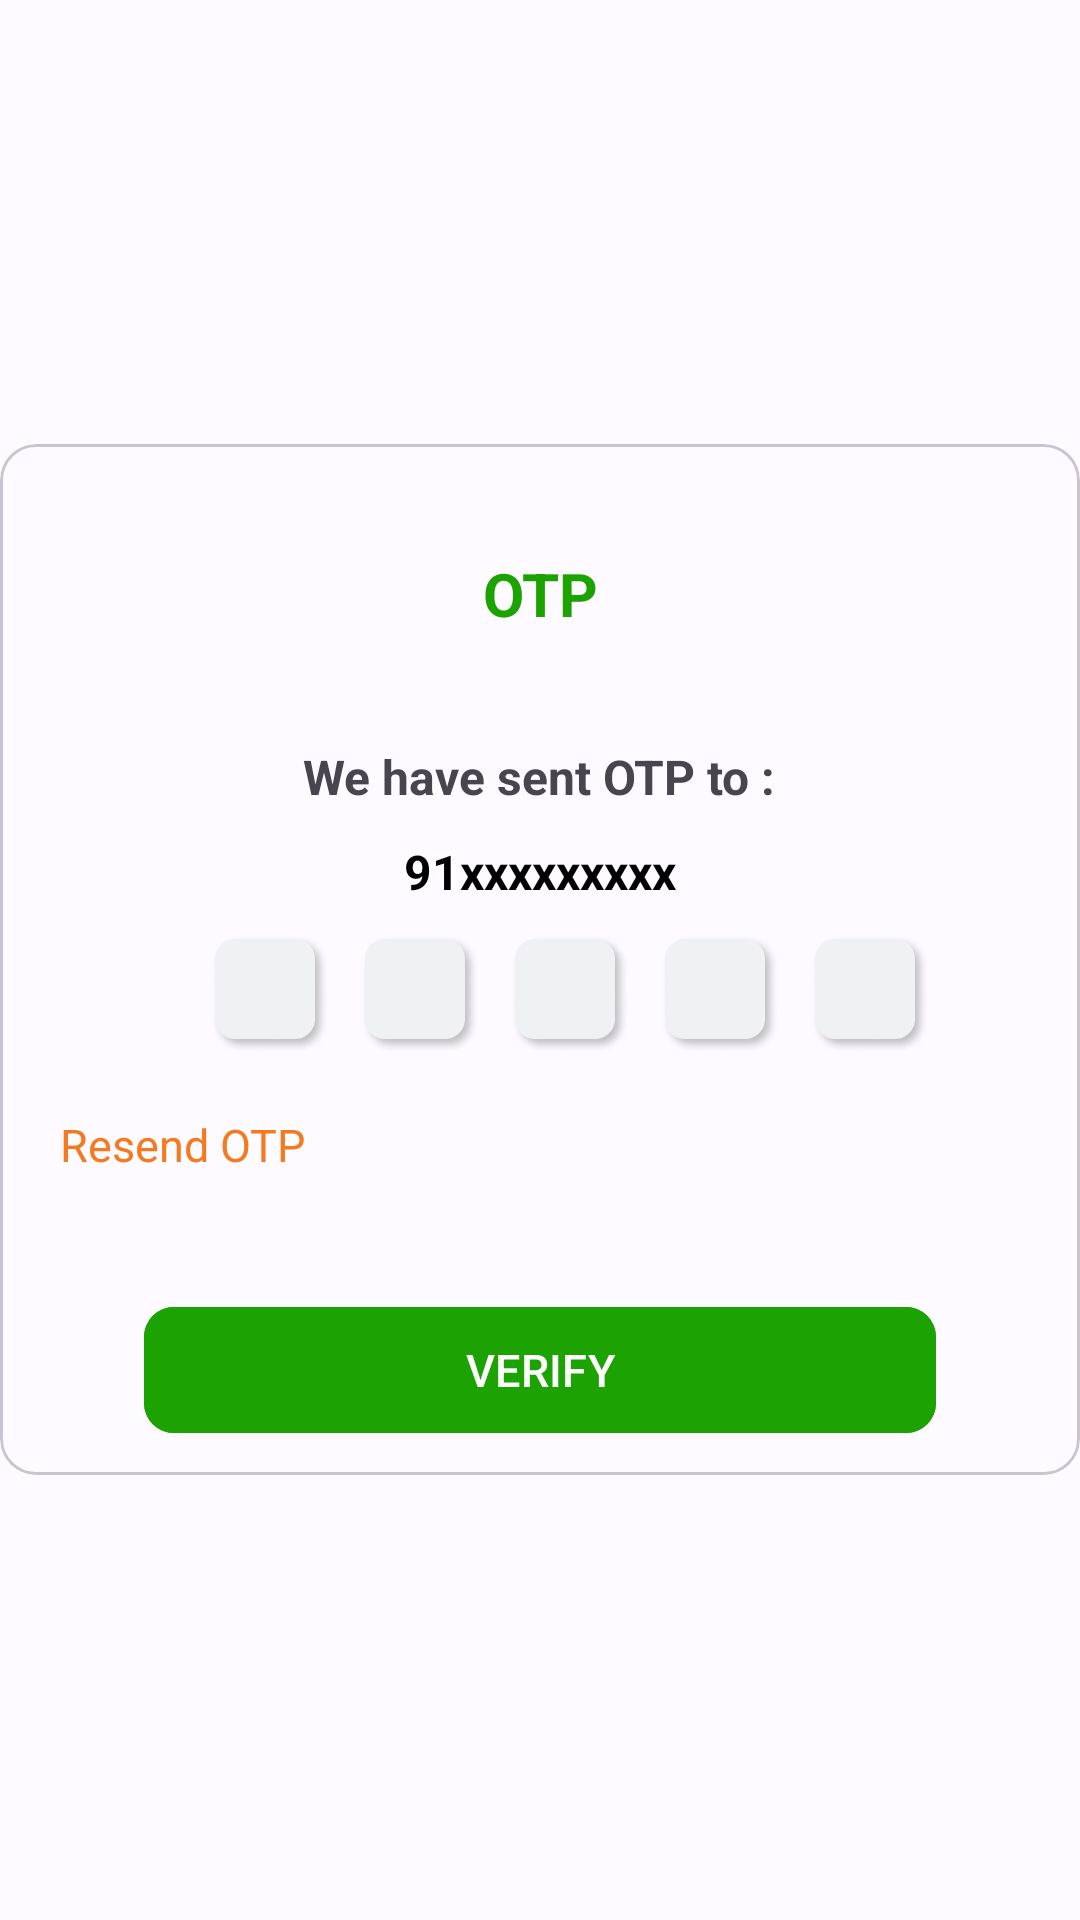

Layout XML and referenced resources for this Android screen:
<!-- AndroidManifest.xml: application theme AppTheme -->
<!-- res/layout/otp.xml -->
<?xml version="1.0" encoding="utf-8"?>
<RelativeLayout xmlns:android="http://schemas.android.com/apk/res/android"
    android:layout_width="match_parent"
    android:layout_height="wrap_content"
    xmlns:app="http://schemas.android.com/apk/res-auto"
    android:gravity="center_vertical"
    android:layout_centerInParent="true"
    android:orientation="vertical">
    <com.google.android.material.card.MaterialCardView
        android:layout_width="match_parent"
        android:layout_height="wrap_content">


    <LinearLayout
        android:layout_width="match_parent"
        android:layout_height="wrap_content"
        android:orientation="vertical">
        <LinearLayout
            android:layout_width="match_parent"
            android:layout_height="wrap_content"
            android:orientation="horizontal">
            <TextView
                android:layout_width="match_parent"
                android:layout_height="100dp"
                android:gravity="center"
                android:text="OTP"
                android:textStyle="bold"
                android:textColor="#1CA301"
                android:textSize="20dp">

            </TextView>

        </LinearLayout>

        <LinearLayout
            android:layout_width="match_parent"
            android:layout_height="wrap_content"
            android:gravity="center"
            android:orientation="vertical">

            <TextView
                android:layout_width="wrap_content"
                android:layout_height="wrap_content"
                android:gravity="center"
                android:text="We have sent OTP to :"
                android:layout_marginHorizontal="20dp"
                android:textSize="16sp"
                android:textStyle="bold">

            </TextView>

            <TextView
                android:layout_width="wrap_content"
                android:layout_height="wrap_content"
                android:layout_gravity="center"
                android:layout_marginTop="10dp"
                android:text="91xxxxxxxxx"
                android:textColor="@color/black"
                android:textSize="16dp"
                android:textStyle="bold">

            </TextView>

            <LinearLayout
                android:layout_width="match_parent"
                android:layout_height="wrap_content"
                android:layout_marginStart="10dp"
                android:layout_marginTop="10dp"
                android:orientation="horizontal"
                android:gravity="center_horizontal"
                android:layout_gravity="center_horizontal"

                >


                <androidx.appcompat.widget.AppCompatEditText
                    android:id="@+id/otp1"
                    android:layout_width="40dp"
                    android:layout_height="40dp"

                    android:background="@drawable/otp"
                    android:gravity="center"


                    android:hint=""
                    android:textColor="@color/black"
                    android:textSize="15sp" />

                <androidx.appcompat.widget.AppCompatEditText
                    android:id="@+id/otp2"
                    android:layout_width="40dp"
                    android:layout_height="40dp"
                    android:layout_marginStart="10dp"

                    android:background="@drawable/otp"
                    android:gravity="center"
                    android:maxLength="1"
                    android:textColor="@color/black"
                    android:textSize="15sp" />


                <androidx.appcompat.widget.AppCompatEditText
                    android:id="@+id/otp3"
                    android:layout_width="40dp"
                    android:layout_height="40dp"
                    android:layout_marginStart="10dp"

                    android:background="@drawable/otp"
                    android:gravity="center"
                    android:textColor="@color/black"
                    android:textSize="15sp" />

                <androidx.appcompat.widget.AppCompatEditText
                    android:id="@+id/otp4"
                    android:layout_width="40dp"
                    android:layout_height="40dp"
                    android:layout_marginStart="10dp"

                    android:background="@drawable/otp"
                    android:gravity="center"
                    android:textColor="@color/black"
                    android:textSize="15sp" />

                <androidx.appcompat.widget.AppCompatEditText
                    android:id="@+id/otp5"
                    android:layout_width="40dp"
                    android:layout_height="40dp"
                    android:layout_marginStart="10dp"
                    android:background="@drawable/otp"
                    android:gravity="center"
                    android:textColor="@color/black"
                    android:textSize="15sp" />


            </LinearLayout>

            <LinearLayout
                android:layout_width="match_parent"
                android:layout_height="wrap_content"
                android:layout_margin="20dp"
                android:orientation="horizontal"
                android:weightSum="2">

                <TextView
                    android:layout_width="0dp"
                    android:layout_height="wrap_content"
                    android:layout_weight="1"
                    android:text="Resend OTP"
                    android:textColor="#F37A20"
                    android:textSize="15sp">

                </TextView>

            </LinearLayout>
            <com.google.android.material.button.MaterialButton
                android:id="@+id/continuebutton"
                android:layout_width="264dp"
                android:layout_height="50dp"
                android:layout_gravity="center"
                android:layout_marginTop="20dp"
                android:layout_marginBottom="10dp"
                app:cornerRadius="10dp"
                android:backgroundTint="#1CA301"
                android:text="VERIFY"
                android:textColor="@color/white"
                android:textSize="15dp" />


        </LinearLayout>

    </LinearLayout>
    </com.google.android.material.card.MaterialCardView>
</RelativeLayout>
<!-- resources referenced by this layout -->
<resources>
  <color name="black">#FF000000</color>
  <color name="white">#FFFFFFFF</color>
  <!-- drawable otp: png bitmap (drawable-v24, 13621 bytes) -->
  <style name="AppTheme" parent="Theme.Material3.Light.NoActionBar">
          <item name="colorPrimary">#329F14</item>
          <item name="colorOnPrimary">@color/md_theme_light_onPrimary</item>
          <item name="colorPrimaryContainer">@color/md_theme_light_primaryContainer</item>
          <item name="colorOnPrimaryContainer">@color/md_theme_light_onPrimaryContainer</item>
          <item name="colorSecondary">@color/md_theme_light_secondary</item>
          <item name="colorOnSecondary">@color/md_theme_light_onSecondary</item>
          <item name="colorSecondaryContainer">@color/md_theme_light_secondaryContainer</item>
          <item name="colorOnSecondaryContainer">@color/md_theme_light_onSecondaryContainer</item>
          <item name="colorTertiary">@color/md_theme_light_tertiary</item>
          <item name="colorOnTertiary">@color/md_theme_light_onTertiary</item>
          <item name="colorTertiaryContainer">@color/md_theme_light_tertiaryContainer</item>
          <item name="colorOnTertiaryContainer">@color/md_theme_light_onTertiaryContainer</item>
          <item name="colorError">@color/md_theme_light_error</item>
          <item name="colorErrorContainer">@color/md_theme_light_errorContainer</item>
          <item name="colorOnError">@color/md_theme_light_onError</item>
          <item name="colorOnErrorContainer">@color/md_theme_light_onErrorContainer</item>
          <item name="android:colorBackground">@color/md_theme_light_background</item>
          <item name="colorOnBackground">@color/md_theme_light_onBackground</item>
          <item name="colorSurface">@color/md_theme_light_surface</item>
          <item name="colorOnSurface">@color/md_theme_light_onSurface</item>
          <item name="colorSurfaceVariant">@color/md_theme_light_surfaceVariant</item>
          <item name="colorOnSurfaceVariant">@color/md_theme_light_onSurfaceVariant</item>
          <item name="colorOutline">@color/md_theme_light_outline</item>
          <item name="colorOnSurfaceInverse">@color/md_theme_light_inverseOnSurface</item>
          <item name="colorSurfaceInverse">@color/md_theme_light_inverseSurface</item>
          <item name="colorPrimaryInverse">@color/md_theme_light_inversePrimary</item>
      </style>
  <color name="md_theme_light_onPrimary">#FFFFFF</color>
  <color name="md_theme_light_primaryContainer">#B1ECFF</color>
  <color name="md_theme_light_onPrimaryContainer">#001F27</color>
  <color name="md_theme_light_secondary">#006C47</color>
  <color name="md_theme_light_onSecondary">#FFFFFF</color>
  <color name="md_theme_light_secondaryContainer">#8EF7C1</color>
  <color name="md_theme_light_onSecondaryContainer">#002112</color>
  <color name="md_theme_light_tertiary">#5E52A7</color>
  <color name="md_theme_light_onTertiary">#FFFFFF</color>
  <color name="md_theme_light_tertiaryContainer">#E5DEFF</color>
  <color name="md_theme_light_onTertiaryContainer">#190261</color>
  <color name="md_theme_light_error">#BA1A1A</color>
  <color name="md_theme_light_errorContainer">#FFDAD6</color>
  <color name="md_theme_light_onError">#FFFFFF</color>
  <color name="md_theme_light_onErrorContainer">#410002</color>
  <color name="md_theme_light_background">#FDFBFF</color>
  <color name="md_theme_light_onBackground">#001B3D</color>
  <color name="md_theme_light_surface">#FDFBFF</color>
  <color name="md_theme_light_onSurface">#001B3D</color>
  <color name="md_theme_light_surfaceVariant">#DBE4E8</color>
  <color name="md_theme_light_onSurfaceVariant">#40484B</color>
  <color name="md_theme_light_outline">#831515</color>
  <color name="md_theme_light_inverseOnSurface">#ECF0FF</color>
  <color name="md_theme_light_inverseSurface">#003062</color>
  <color name="md_theme_light_inversePrimary">#39D7FD</color>
</resources>
